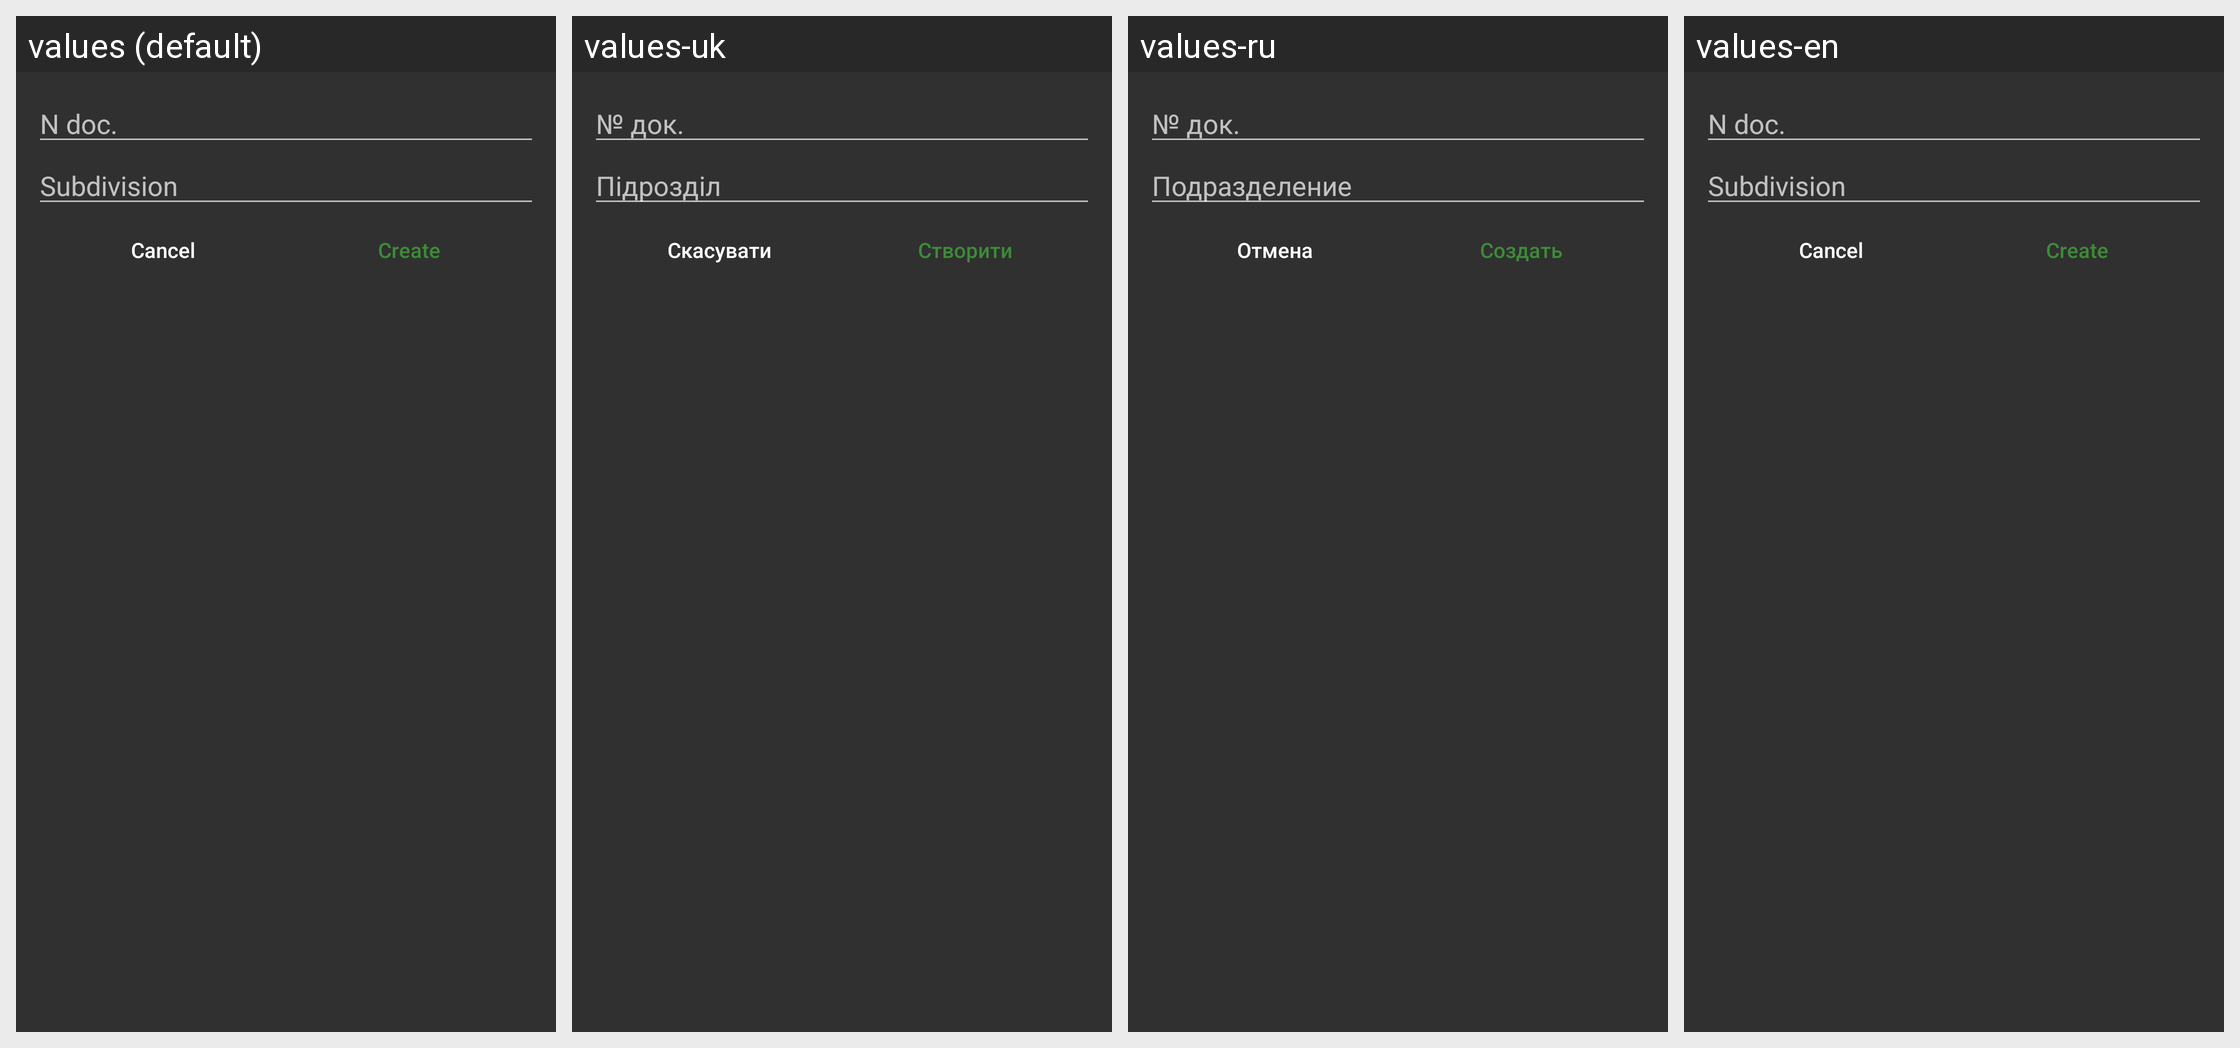

The same Android screen rendered under several of its app's locales, left to right. List the strings drawn on it with the default value and each locale's translation.
Android screen res/layout/new_inventory_dialog.xml rendered under 4 locales, left to right: values (default), values-uk, values-ru, values-en. Device: Nexus 5 (rendered at 1080×1920; each locale shown at half size, 540×960, under a caption strip naming it); theme AppTheme.
Strings drawn on this screen, with the default value and each locale's value (text and hints the layout hard-codes, and strings that could not be matched under every locale, appear in the picture but are not listed):

num
  values: N doc.
  values-uk: № док.
  values-ru: № док.
  values-en: N doc.

subdivision
  values: Subdivision
  values-uk: Підрозділ
  values-ru: Подразделение
  values-en: Subdivision

cancel
  values: Cancel
  values-uk: Скасувати
  values-ru: Отмена
  values-en: Cancel

create
  values: Create
  values-uk: Створити
  values-ru: Создать
  values-en: Create
